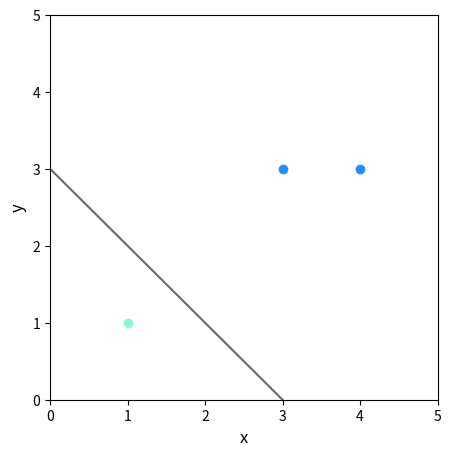

Generate this figure with matplotlib:
"""
感知机学习算法的对偶形式：
输入：训练集T, 学习率
输出：a
感知机模型：f(x)=sign(∑N i=1 αi*yi*xi*x + ∑N i=1 αi*yi), ai = ni*η
算法步骤：
1.初始化a=0,n=0(其中a=(a1,a2,...,aN), η=(η1,η2,...,ηN))
2.在训练集中选取数据(xi,yi)
3.如果yi*(∑N i=1 αi*yi*xi*x + ∑N i=1 αi*yi)<=0(误分类点),则进行参数更新:
ai<-ai+η,即为更新ni*η<-ni*η+η,即ni<-ni+1
4.转至2，直至训练集中没有误分类点。

学习算法的直观解释：
当一个实例点被误分类，即位于分离超平面的错误一侧时，则调整w和b的值，使得分离超平面向该错误分类点
的一侧移动，以减少该错误分类点与超平面间的距离，直至超平面越过该误分类点使其被正确分类。

"""

import numpy as np
import matplotlib.pyplot as plt

# 训练集
x_true = np.array([[3, 3], [4, 3]])
x_false = np.array([[1, 1]])
x_all = np.vstack([x_true, x_false])
y = [1] * len(x_true) + [-1] * len(x_false)
n = len(x_all)

a = np.zeros(n)
b = 0  # 偏置
lr = 1  # 学习率

Gram = x_all.dot(x_all.T)  # 计算G


# 更新该样本点参数 检查是否有错误分类点
def check():
    global a, b  # 全局变量（便于修改全局变量a和b）
    i = 0
    # 循环判断每一个样本有没有误分类，有则更新参数重新开始判断
    # 默认无错误分类点
    flag = False
    # 检查所有样本点
    while i < n:
        error = 0
        for j in range(n):
            error += a[j] * y[j] * Gram[j, i]
        if y[i] * (error + b) <= 0:  # 有负样本
            # 错误分类
            flag = True
            # 更新该样本点参数
            a[i] += lr
            b += lr * y[i]
            print('a = {},b = {}'.format(a, b))
            i = 0
        else:
            i += 1
    return flag


if __name__ == "__main__":
    flag = False
    for i in range(100):
        # 无错误分类点，结束迭代
        if not check():  # check返回False，表示无错误分类点
            flag = True
            break
        # 有错误分类点，需继续迭代
    if flag:
        print("100次迭代，可以完成正确分类！")
    else:
        print("100次迭代，不可完成正确分类！")

w = np.zeros(2)
for j in range(n):
    w += a[j] * y[j] * x_all[j]

plot_x = [0, 1, 2, 3, 4, 5]
plot_y = [-(x * w[0] + b) / w[1] for x in plot_x]
plt.figure(figsize=(5, 5))
plt.scatter([x[0] for x in x_true], [x[1] for x in x_true], c='dodgerblue')
plt.scatter([x[0] for x in x_false], [x[1] for x in x_false], c='aquamarine')
plt.plot(plot_x, plot_y, c='dimgrey')
plt.xlim(0, 5.0)  # 坐标轴
plt.ylim(0, 5.0)
plt.xlabel('x', fontsize=12)
plt.ylabel('y', fontsize=12)
plt.pause(0.001)
plt.show()
